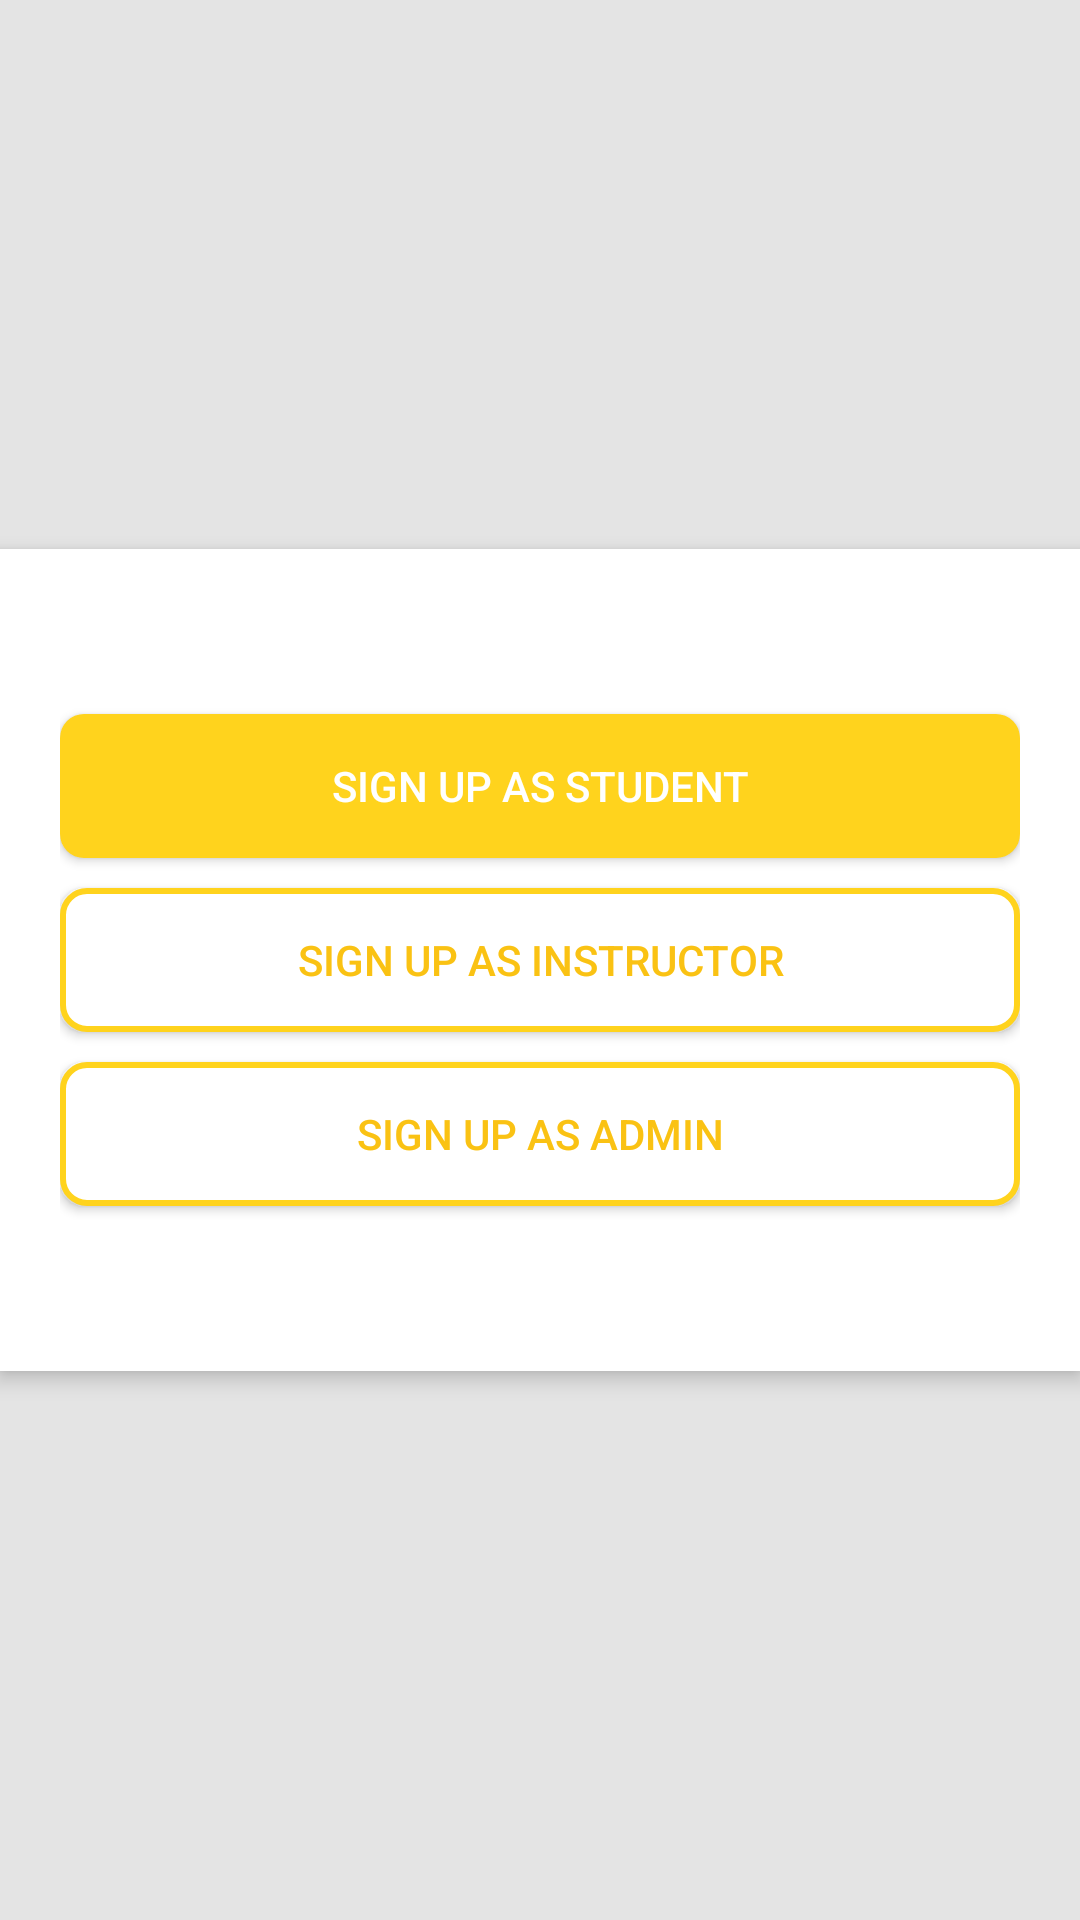

Layout XML and referenced resources for this Android screen:
<!-- AndroidManifest.xml: application theme Theme.AndroidLABproject -->
<!-- res/layout/popup_window.xml -->
<?xml version="1.0" encoding="utf-8"?>
<androidx.constraintlayout.widget.ConstraintLayout xmlns:android="http://schemas.android.com/apk/res/android"
    xmlns:app="http://schemas.android.com/apk/res-auto"
    xmlns:tools="http://schemas.android.com/tools"
    android:id="@+id/root"
    android:layout_width="match_parent"
    android:layout_height="match_parent"
    android:background="@color/border_color">

    <LinearLayout
        android:layout_width="0dp"
        android:layout_height="wrap_content"
        android:background="@color/white"
        android:elevation="4dp"
        android:orientation="vertical"
        android:paddingHorizontal="20dp"
        android:paddingVertical="50dp"
        app:layout_constraintBottom_toBottomOf="parent"
        app:layout_constraintEnd_toEndOf="parent"
        app:layout_constraintStart_toStartOf="parent"
        app:layout_constraintTop_toTopOf="parent">

        <Button
            android:id="@+id/studentSignUpButton"
            android:layout_width="match_parent"
            android:layout_height="wrap_content"
            android:layout_marginVertical="5dp"
            android:background="@drawable/btn_style_active"
            android:padding="5dp"
            android:text="@string/sign_up_as_student"
            android:textColor="@color/white" />

        <Button
            android:id="@+id/instructorSignUpButton"
            android:layout_width="match_parent"
            android:layout_height="wrap_content"
            android:layout_marginVertical="5dp"
            android:background="@drawable/btn_style"
            android:padding="5dp"
            android:text="@string/sign_up_as_instructor"
            android:textColor="@color/color1" />

        <Button
            android:id="@+id/adminSignUpButton"
            android:layout_width="match_parent"
            android:layout_height="wrap_content"
            android:layout_marginVertical="5dp"
            android:background="@drawable/btn_style"
            android:padding="5dp"
            android:text="@string/sign_up_as_admin"
            android:textColor="@color/color1" />

    </LinearLayout>

</androidx.constraintlayout.widget.ConstraintLayout>
<!-- resources referenced by this layout -->
<resources>
  <color name="border_color">#E4E4E4</color>
  <color name="color1">#FAC213</color>
  <color name="white">#FFFFFFFF</color>
  <!-- drawable btn_style (drawable) -->
  <?xml version="1.0" encoding="utf-8"?>
  <selector xmlns:android="http://schemas.android.com/apk/res/android">
      <item>
          <shape android:shape="rectangle">
              
              <stroke
                  android:color="@color/color2"
              android:width="2dp" />
  
              
              <corners
                  android:radius="8dp" />
  
              
              <solid
                  android:color="@color/white" />
          </shape>
      </item>
  </selector>
  <!-- drawable btn_style_active (drawable) -->
  <?xml version="1.0" encoding="utf-8"?>
  <selector xmlns:android="http://schemas.android.com/apk/res/android">
      <item>
          <shape android:shape="rectangle">
              
  
  
  
  
              
              <corners
                  android:radius="8dp" />
  
              
              <solid
                  android:color="@color/color2" />
          </shape>
      </item>
  </selector>
  <string name="sign_up_as_admin">Sign up as Admin</string>
  <string name="sign_up_as_instructor">Sign up as Instructor</string>
  <string name="sign_up_as_student">Sign up as Student</string>
  <style name="Theme.AndroidLABproject" parent="Theme.AppCompat.Light.NoActionBar">
          
          <item name="colorPrimary">@color/color2</item>
          <item name="colorPrimaryVariant">@color/color1</item>
          <item name="colorOnPrimary">@color/white</item>
          
          <item name="colorSecondary">@color/teal_200</item>
          <item name="colorSecondaryVariant">@color/teal_700</item>
          <item name="colorOnSecondary">@color/black</item>
          
          <item name="android:statusBarColor">@color/white</item>
          
      </style>
  <color name="color2">#FFD31D</color>
  <color name="teal_200">#A7EDE7</color>
  <color name="teal_700">#45CFDD</color>
  <color name="black">#FF000000</color>
</resources>
